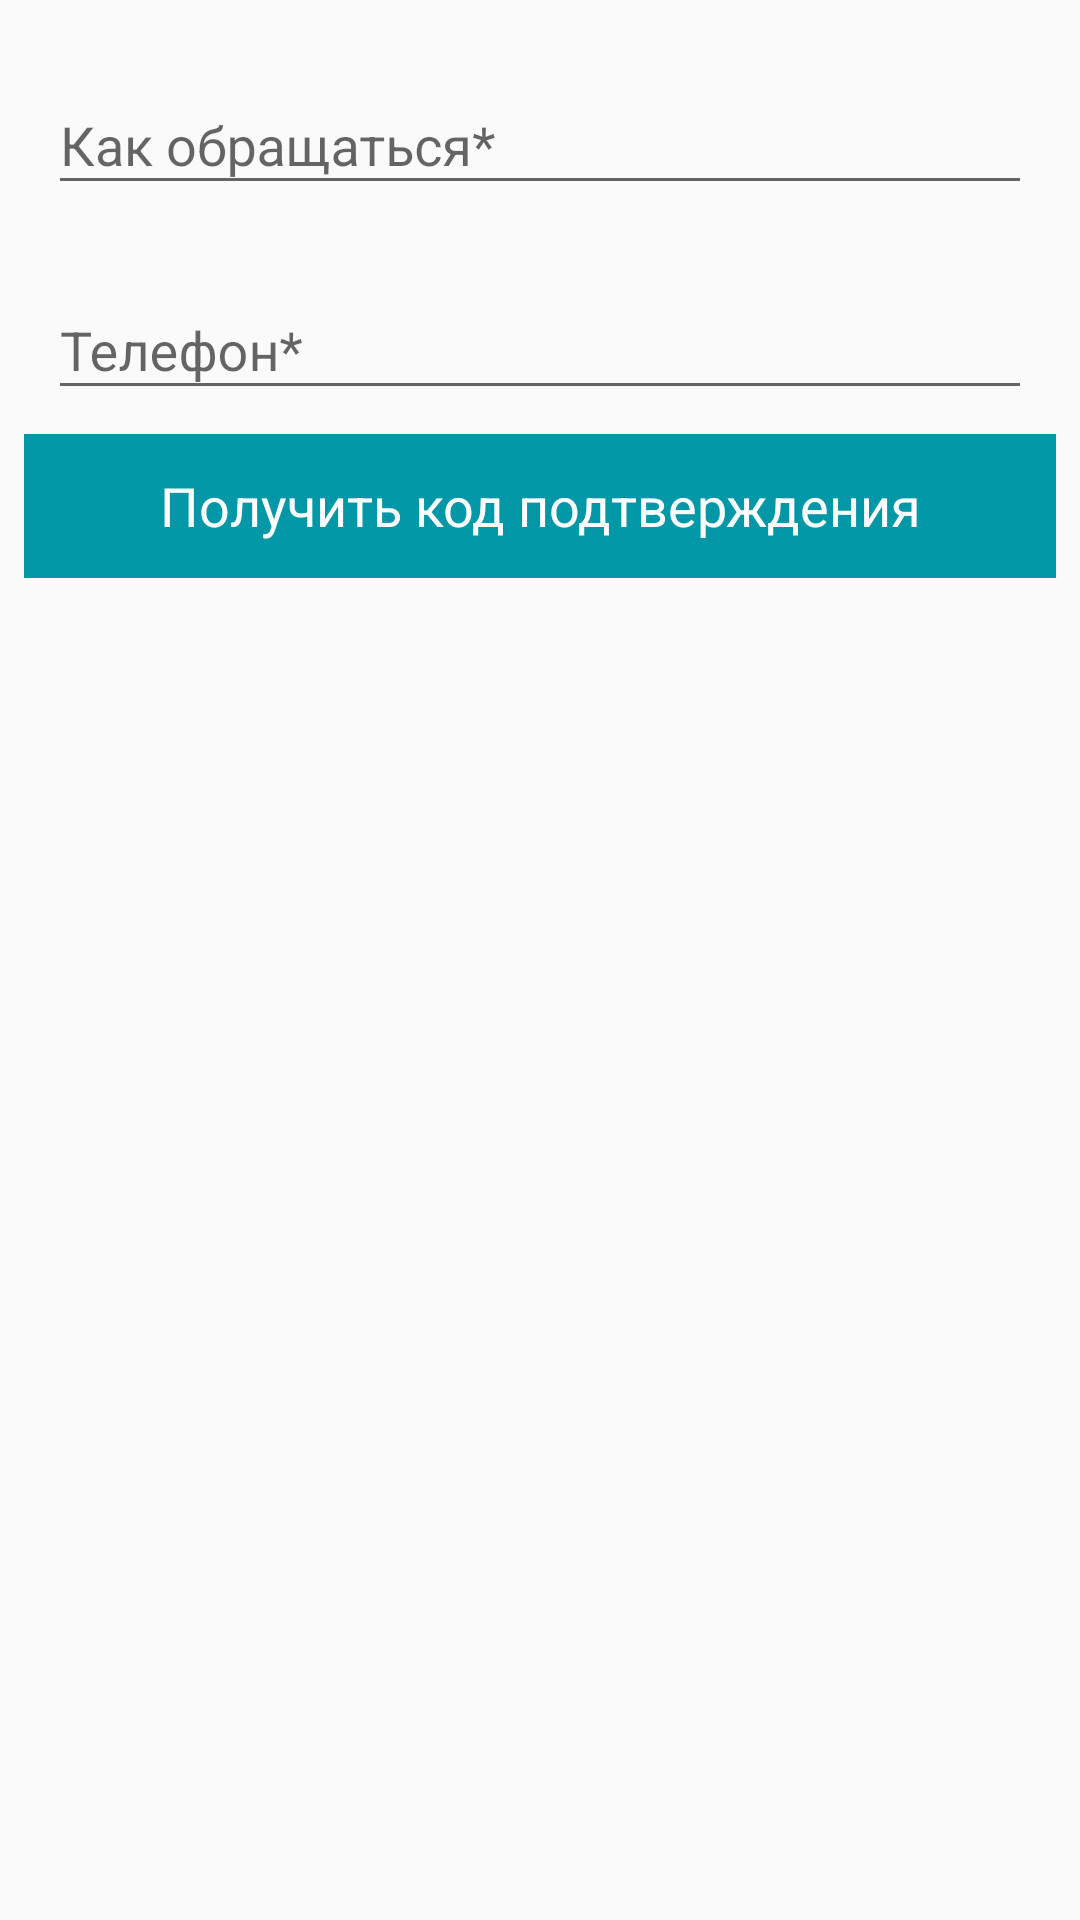

Reconstruct the res/layout file that produces this screen, plus the resources it refers to.
<!-- AndroidManifest.xml: application theme AppTheme.NoActionBar -->
<!-- res/layout/activity_reg.xml -->
<?xml version="1.0" encoding="utf-8"?>
<LinearLayout xmlns:android="http://schemas.android.com/apk/res/android"
    android:layout_width="match_parent"
    android:layout_height="match_parent"
    xmlns:app="http://schemas.android.com/apk/res-auto"
    xmlns:mask="http://schemas.android.com/apk/res-auto"
    android:orientation="vertical"
    android:padding="8dp">

    <android.support.design.widget.TextInputLayout
        android:layout_width="match_parent"
        android:layout_height="wrap_content"
        android:layout_margin="8dp">

        <EditText
            android:id="@+id/etName"
            android:layout_width="match_parent"
            android:layout_height="wrap_content"
            android:hint="@string/enter_name"
            android:inputType="text" />
    </android.support.design.widget.TextInputLayout>

    
    
    
    
    
    
    
    
    
    
    

    <android.support.design.widget.TextInputLayout
        android:layout_width="match_parent"
        android:layout_height="wrap_content"
        android:layout_margin="8dp">

        <EditText
            android:id="@+id/etPhone"
            android:layout_width="match_parent"
            android:layout_height="wrap_content"
            android:hint="@string/enter_phone"
            android:inputType="phone"/>
    </android.support.design.widget.TextInputLayout>

    <Button
        android:id="@+id/btnSend"
        android:layout_width="match_parent"
        android:layout_height="wrap_content"
        android:text="@string/get_confirm_code"/>
</LinearLayout>
<!-- resources referenced by this layout -->
<resources>
  <string name="enter_name">Как обращаться*</string>
  <string name="enter_phone">Телефон*</string>
  <string name="get_confirm_code">Получить код подтверждения</string>
  <style name="AppTheme.NoActionBar">
          <item name="windowActionBar">false</item>
          <item name="windowNoTitle">true</item>
      </style>
</resources>
